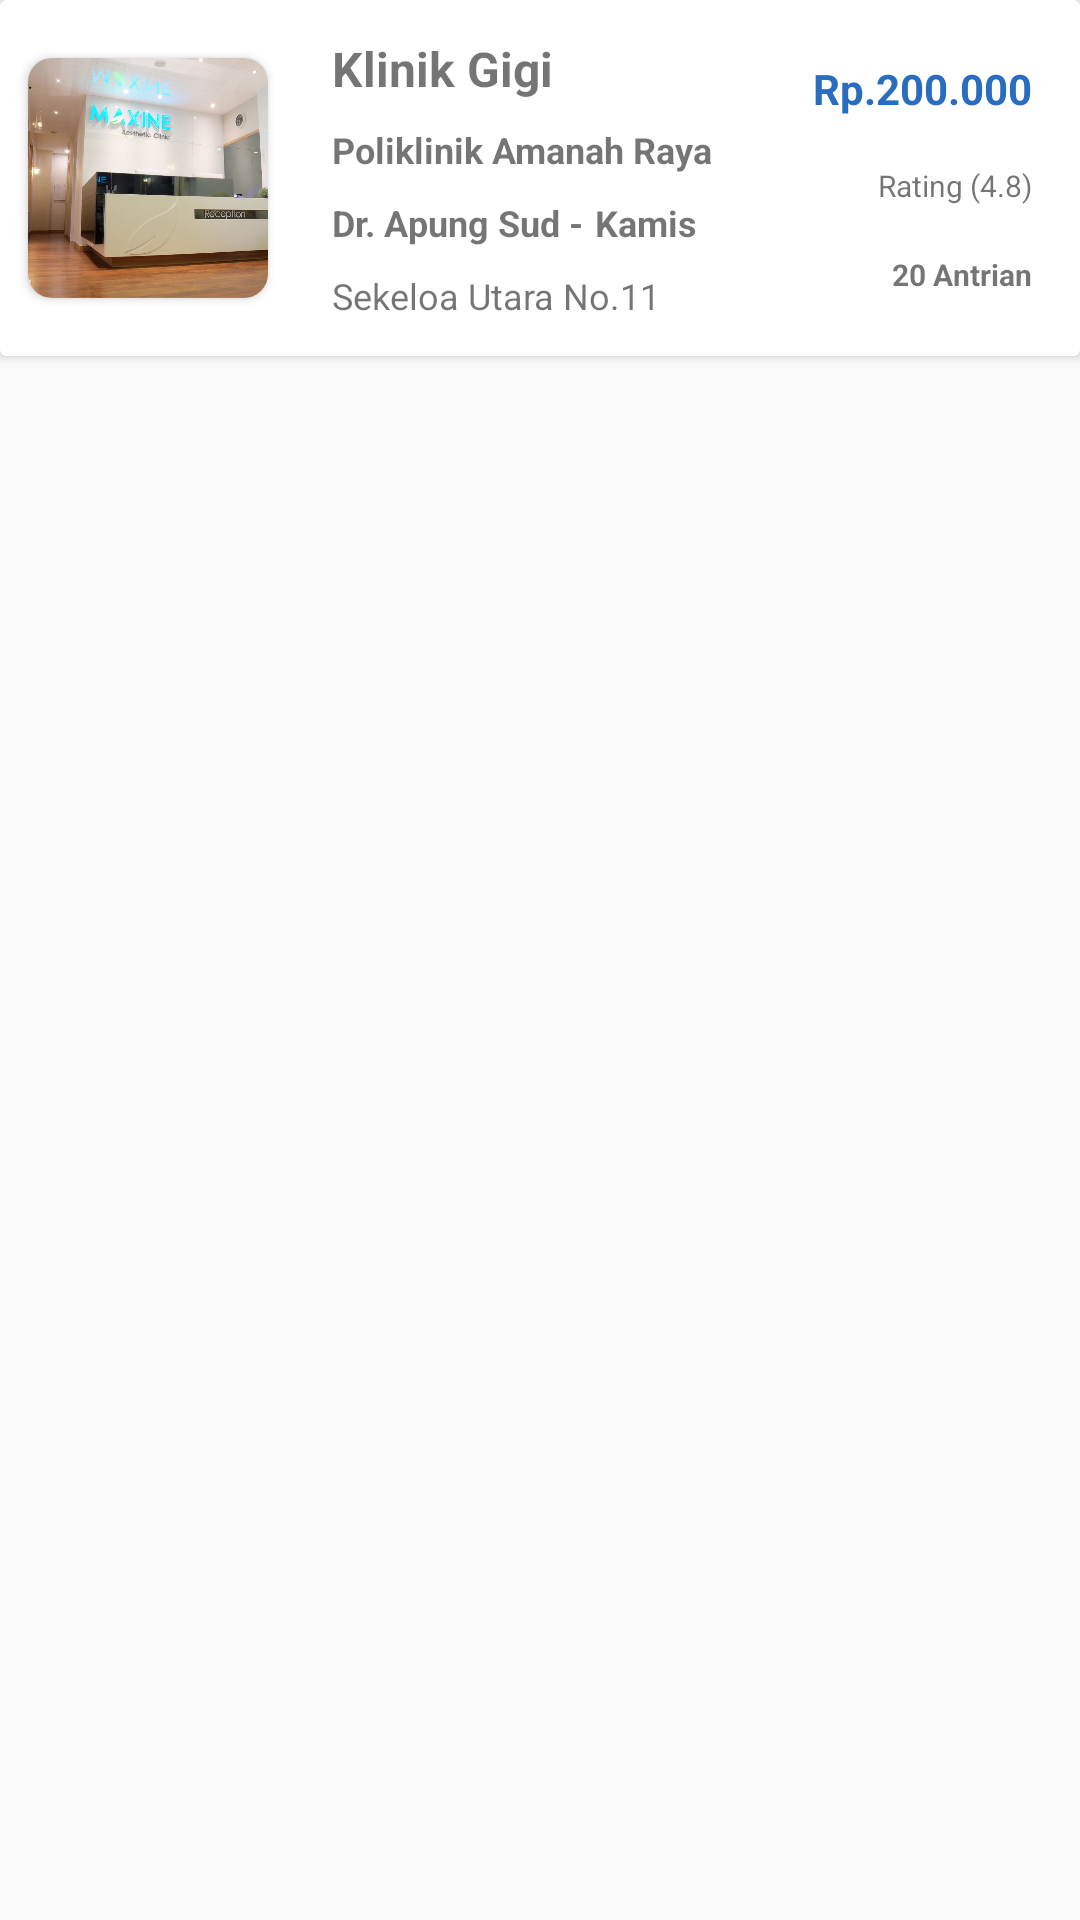

This screen was rendered from an Android layout file. Write that file and the resources it references.
<!-- AndroidManifest.xml: application theme AppTheme -->
<!-- res/layout/klinik_item.xml -->
<?xml version="1.0" encoding="utf-8"?>
<LinearLayout xmlns:android="http://schemas.android.com/apk/res/android"
    android:layout_width="match_parent"
    android:layout_height="wrap_content"
    xmlns:app="http://schemas.android.com/apk/res-auto"
    android:orientation="vertical">

    <android.support.v7.widget.CardView
        android:id="@+id/cv_klinik_home"
        android:layout_width="match_parent"
        android:layout_height="wrap_content">

        <LinearLayout
            android:layout_width="match_parent"
            android:layout_height="wrap_content"
            android:orientation="horizontal"
            android:layout_gravity="center"
            android:weightSum="3"
            android:gravity="center">

            <LinearLayout
                android:layout_width="wrap_content"
                android:layout_height="wrap_content"
                android:orientation="horizontal"
                android:layout_gravity="center"
                android:gravity="center"
                android:layout_weight="1">

                <android.support.v7.widget.CardView
                    android:id="@+id/cv_image_klinik_home"
                    android:layout_width="wrap_content"
                    android:layout_height="wrap_content"
                    app:cardCornerRadius="8dp"
                    android:layout_margin="8dp">

                    <ImageView
                        android:id="@+id/iv_klinik_home"
                        android:layout_width="80dp"
                        android:layout_height="80dp"
                        android:src="@drawable/klinik_dummy"
                        android:scaleType="centerCrop" />

                </android.support.v7.widget.CardView>

            </LinearLayout>

            <LinearLayout
                android:layout_width="wrap_content"
                android:layout_height="wrap_content"
                android:orientation="vertical"
                android:layout_gravity="center"
                android:layout_margin="8dp"
                android:layout_weight="1">

                <TextView
                    android:id="@+id/tv_jenis_klinik"
                    android:layout_width="wrap_content"
                    android:layout_height="wrap_content"
                    android:text="Klinik Gigi"
                    android:textStyle="bold"
                    android:textSize="16sp"
                    android:layout_margin="4dp"/>

                <TextView
                    android:id="@+id/tv_nama_klinik"
                    android:layout_width="wrap_content"
                    android:layout_height="wrap_content"
                    android:text="Poliklinik Amanah Raya"
                    android:textStyle="bold"
                    android:textSize="12sp"
                    android:layout_margin="4dp"/>

                <LinearLayout
                    android:layout_width="wrap_content"
                    android:layout_height="wrap_content"
                    android:orientation="horizontal">


                    <TextView
                        android:id="@+id/tv_dokter_klinik"
                        android:layout_width="wrap_content"
                        android:layout_height="wrap_content"
                        android:text="Dr. Apung Sud -"
                        android:textStyle="bold"
                        android:textSize="12sp"
                        android:layout_margin="4dp"/>

                    <TextView
                        android:id="@+id/tv_jadwal_dokter_klinik"
                        android:layout_width="wrap_content"
                        android:layout_height="wrap_content"
                        android:text="Kamis"
                        android:textStyle="bold"
                        android:textSize="12sp"
                        android:layout_marginTop="4dp"/>

                </LinearLayout>

                <TextView
                    android:id="@+id/tv_alamat_klinik"
                    android:layout_width="wrap_content"
                    android:layout_height="wrap_content"
                    android:text="Sekeloa Utara No.11"
                    android:drawableLeft="@drawable/ic_location"
                    android:textSize="12sp"
                    android:layout_margin="4dp"/>

            </LinearLayout>

            <LinearLayout
                android:layout_width="wrap_content"
                android:layout_height="wrap_content"
                android:layout_weight="1"
                android:orientation="vertical"
                android:gravity="right"
                android:layout_margin="8dp">

                <TextView
                    android:id="@+id/tv_harga_klinik"
                    android:layout_width="wrap_content"
                    android:layout_height="wrap_content"
                    android:text="Rp.200.000"
                    android:textSize="14sp"
                    android:textStyle="bold"
                    android:textColor="@color/colorPrimary"
                    android:layout_margin="8dp"/>

                <TextView
                    android:id="@+id/tv_rating"
                    android:layout_width="wrap_content"
                    android:layout_height="wrap_content"
                    android:text="Rating (4.8)"
                    android:textSize="10sp"
                    android:layout_margin="8dp"/>

                <TextView
                    android:id="@+id/tv_antrian"
                    android:layout_width="wrap_content"
                    android:layout_height="wrap_content"
                    android:text="20 Antrian"
                    android:layout_margin="8dp"
                    android:textSize="10sp"
                    android:textStyle="bold"/>

            </LinearLayout>

        </LinearLayout>

    </android.support.v7.widget.CardView>
    <View
        android:layout_width="match_parent"
        android:layout_height="3dp"/>

</LinearLayout>
<!-- resources referenced by this layout -->
<resources>
  <color name="colorPrimary">#296DC1</color>
  <!-- drawable klinik_dummy: jpg bitmap (drawable, 62258 bytes) -->
  <style name="AppTheme" parent="Theme.AppCompat.Light.DarkActionBar">
          
          <item name="colorPrimary">@color/blue</item>
          <item name="colorPrimaryDark">@color/blue</item>
          <item name="colorAccent">@color/colorAccent</item>
      </style>
  <color name="blue">#1C5FB5</color>
  <color name="colorAccent">#1755B8</color>
</resources>
